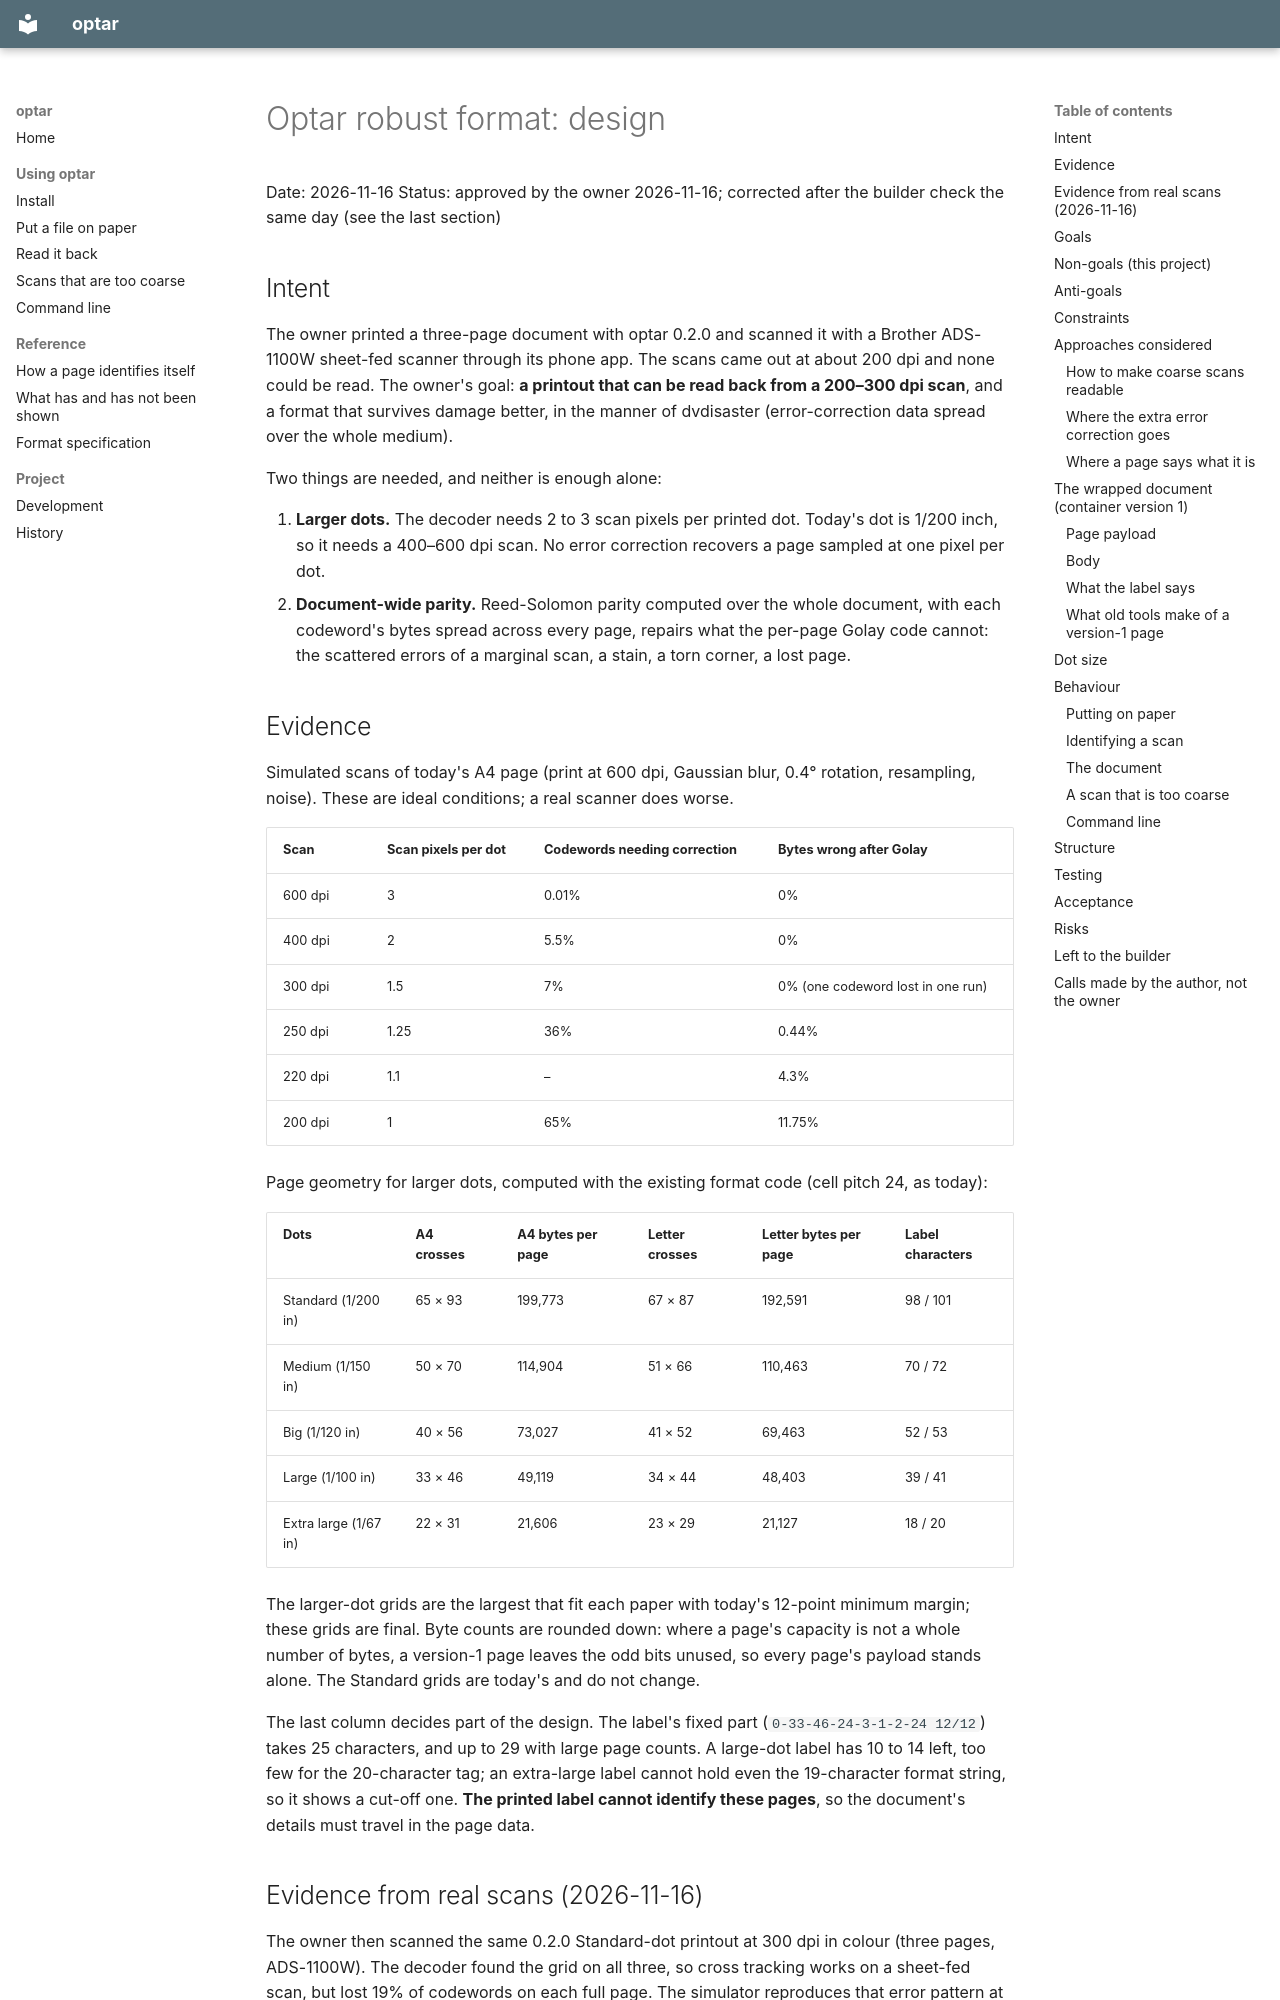

repository: mezinster/optar · page: superpowers/specs/2026-11-16-robust-format-design/index.html · generator: mkdocs

# Optar robust format: design

Date: 2026-11-16
Status: approved by the owner 2026-11-16; corrected after the builder check the same day (see the last section)

## Intent

The owner printed a three-page document with optar 0.2.0 and scanned it with a Brother ADS-1100W sheet-fed scanner through its phone app. The scans came out at about 200 dpi and none could be read. The owner's goal: **a printout that can be read back from a 200–300 dpi scan**, and a format that survives damage better, in the manner of dvdisaster (error-correction data spread over the whole medium).

Two things are needed, and neither is enough alone:

1. **Larger dots.** The decoder needs 2 to 3 scan pixels per printed dot. Today's dot is 1/200 inch, so it needs a 400–600 dpi scan. No error correction recovers a page sampled at one pixel per dot.
2. **Document-wide parity.** Reed-Solomon parity computed over the whole document, with each codeword's bytes spread across every page, repairs what the per-page Golay code cannot: the scattered errors of a marginal scan, a stain, a torn corner, a lost page.

## Evidence

Simulated scans of today's A4 page (print at 600 dpi, Gaussian blur, 0.4° rotation, resampling, noise). These are ideal conditions; a real scanner does worse.

| Scan | Scan pixels per dot | Codewords needing correction | Bytes wrong after Golay |
|---|---|---|---|
| 600 dpi | 3 | 0.01% | 0% |
| 400 dpi | 2 | 5.5% | 0% |
| 300 dpi | 1.5 | 7% | 0% (one codeword lost in one run) |
| 250 dpi | 1.25 | 36% | 0.44% |
| 220 dpi | 1.1 | – | 4.3% |
| 200 dpi | 1 | 65% | 11.75% |

Page geometry for larger dots, computed with the existing format code (cell pitch 24, as today):

| Dots | A4 crosses | A4 bytes per page | Letter crosses | Letter bytes per page | Label characters |
|---|---|---|---|---|---|
| Standard (1/200 in) | 65 × 93 | 199,773 | 67 × 87 | 192,591 | 98 / 101 |
| Medium (1/150 in) | 50 × 70 | 114,904 | 51 × 66 | 110,463 | 70 / 72 |
| Big (1/120 in) | 40 × 56 | 73,027 | 41 × 52 | 69,463 | 52 / 53 |
| Large (1/100 in) | 33 × 46 | 49,119 | 34 × 44 | 48,403 | 39 / 41 |
| Extra large (1/67 in) | 22 × 31 | 21,606 | 23 × 29 | 21,127 | 18 / 20 |

The larger-dot grids are the largest that fit each paper with today's 12-point minimum margin; these grids are final. Byte counts are rounded down: where a page's capacity is not a whole number of bytes, a version-1 page leaves the odd bits unused, so every page's payload stands alone. The Standard grids are today's and do not change.

The last column decides part of the design. The label's fixed part (`0-33-46-24-3-1-2-24 12/12`) takes 25 characters, and up to 29 with large page counts. A large-dot label has 10 to 14 left, too few for the 20-character tag; an extra-large label cannot hold even the 19-character format string, so it shows a cut-off one. **The printed label cannot identify these pages**, so the document's details must travel in the page data.
